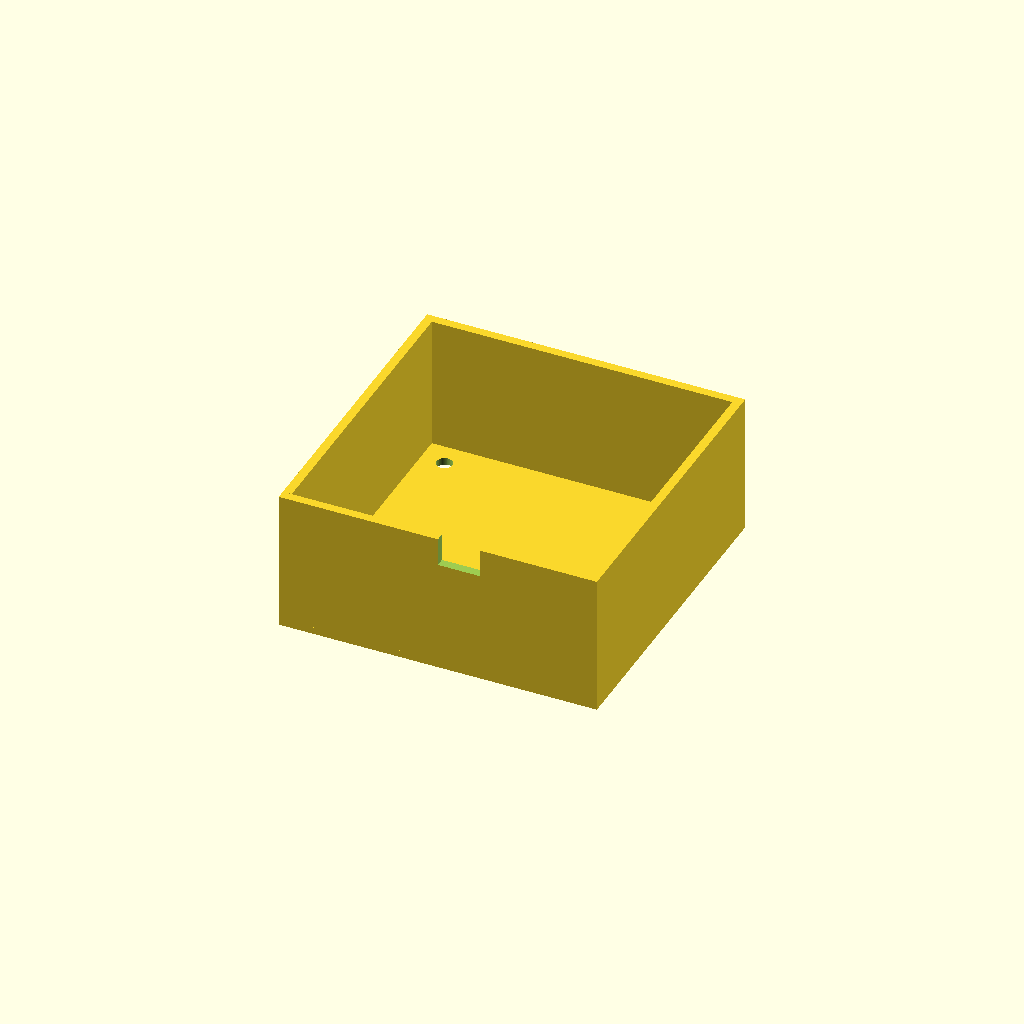
Cell 1 — every parameter at its default value.
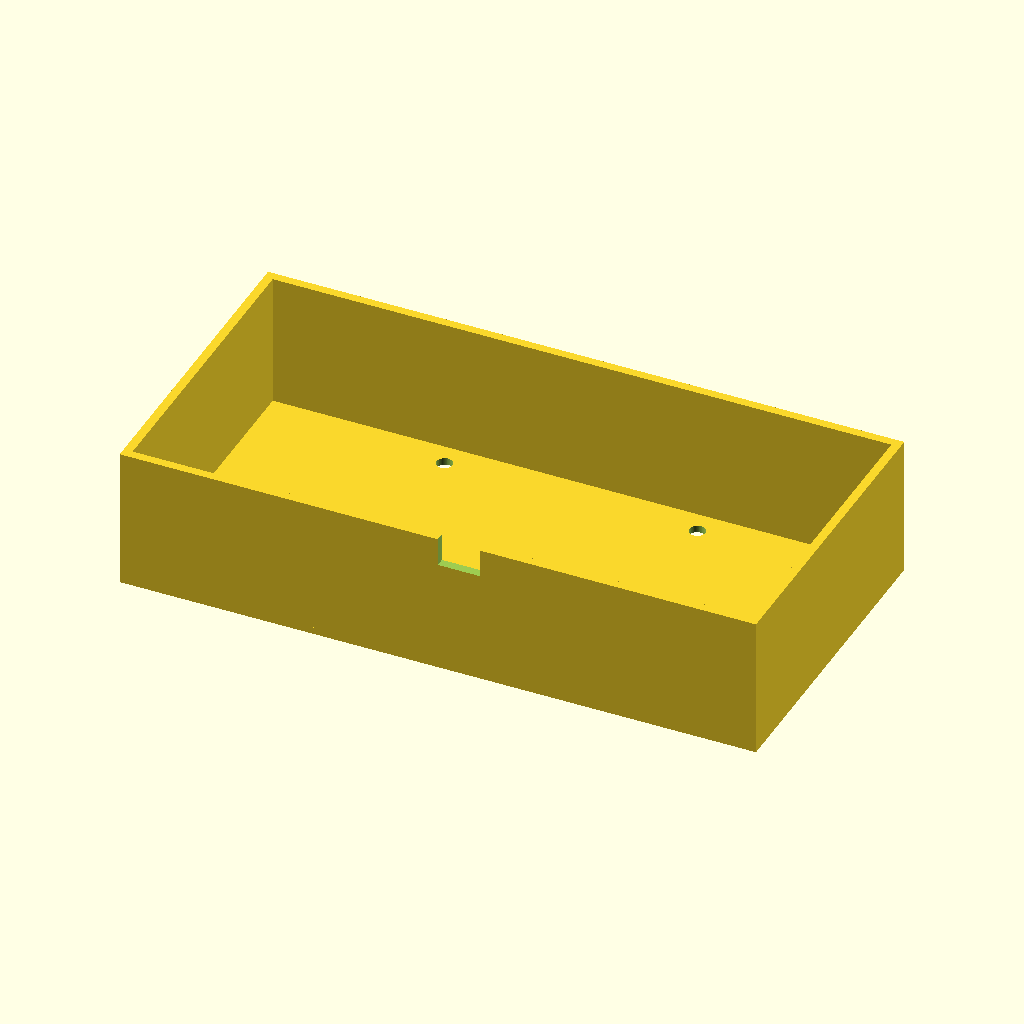
Cell 2 — outer_x set to 180, the other parameters unchanged.
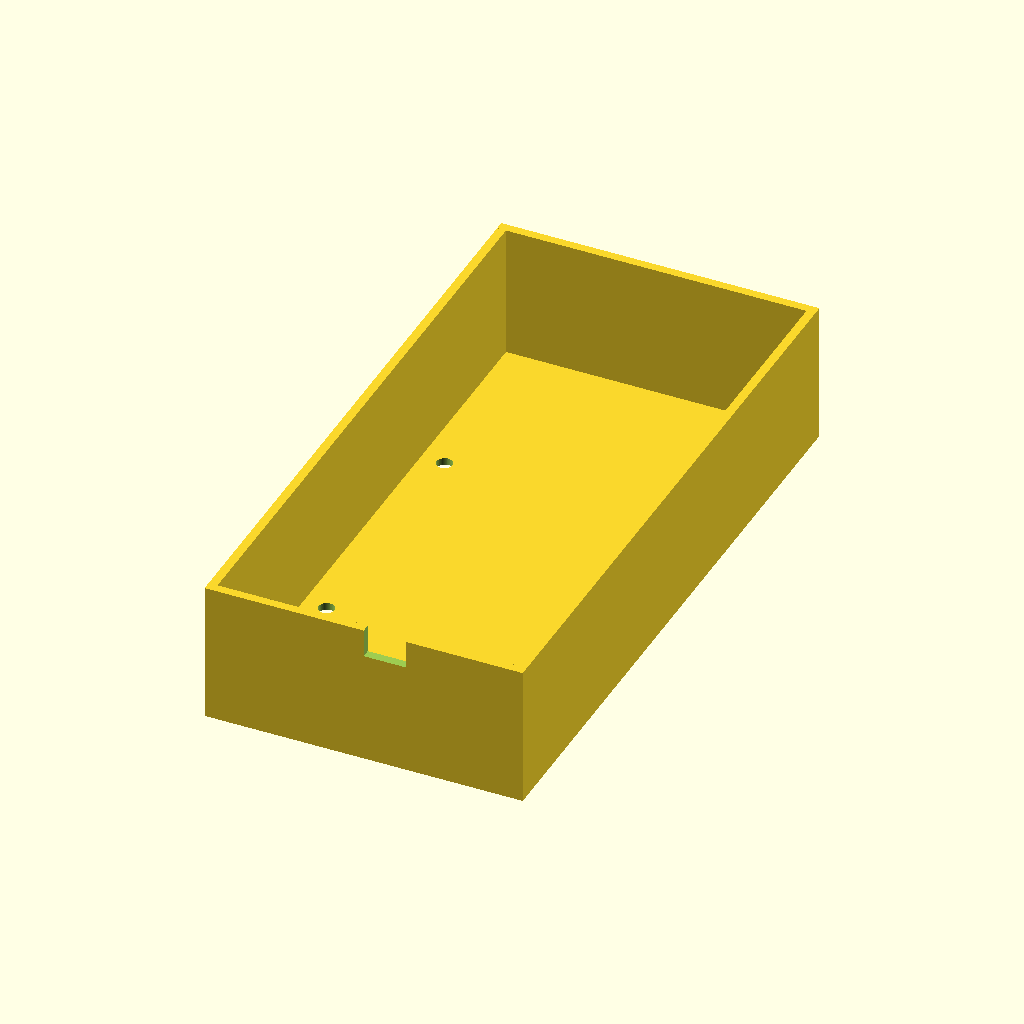
Cell 3 — outer_y set to 180, the other parameters unchanged.
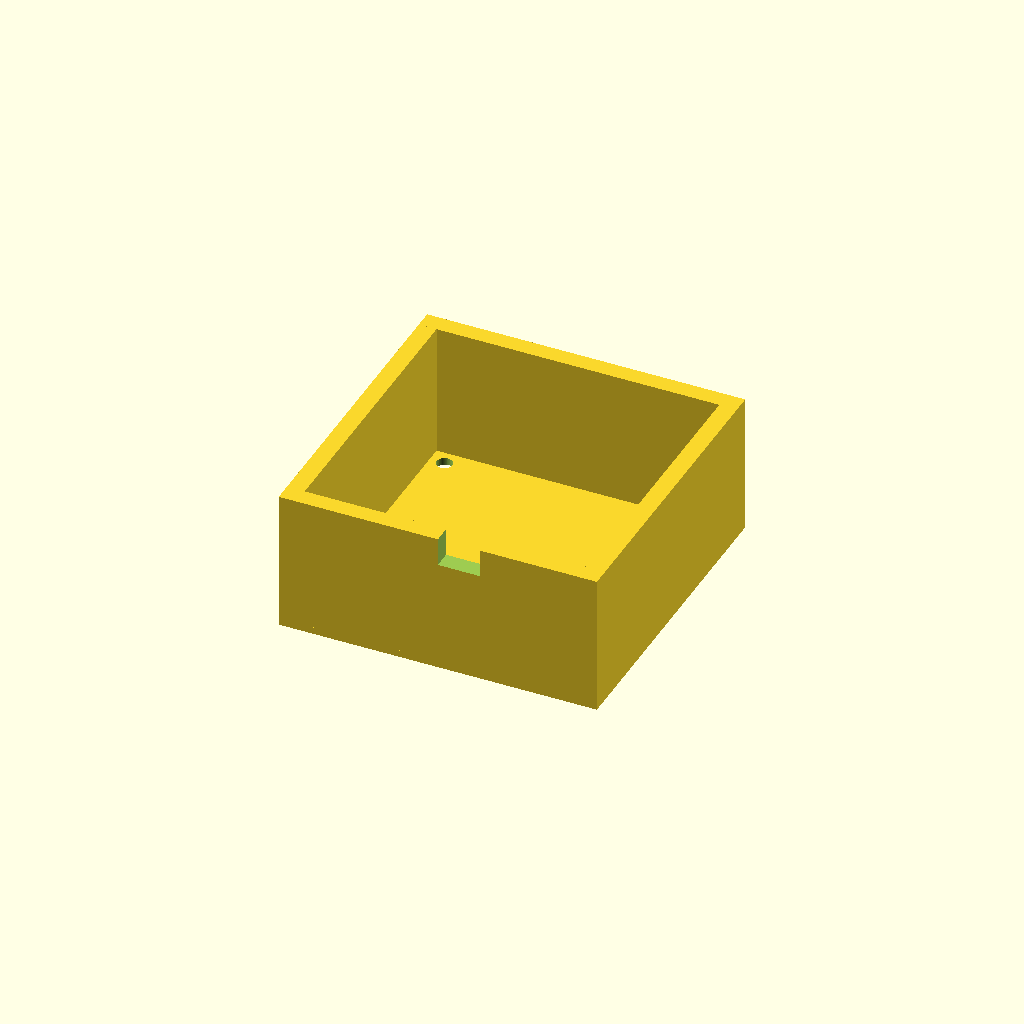
Cell 4: wall_t = 5 (everything else at default).
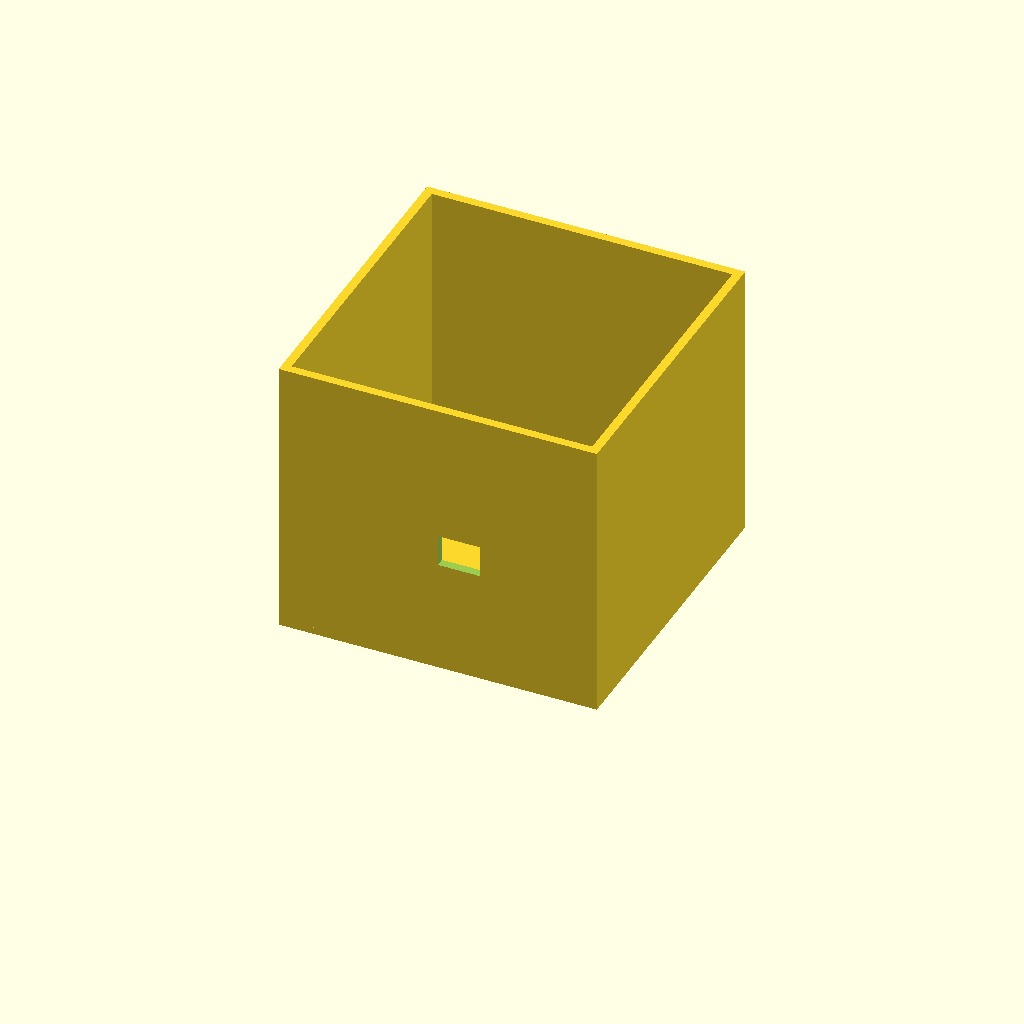
Cell 5: the same model with wall_h = 80.
All cells are drawn from one camera (rotation 55°, 0°, 25°, orthographic, colour scheme Cornfield), so only the parameter changes between them.
OpenSCAD source file bench/results/box-scadfix-qwen38/code/tiiny_Qwen_Qwen3.8-27B/stirrer_fan_housing_s0_a1.scad:
// Housing for a DIY magnetic stirrer built from an 80 mm PC case fan.
// Modelled in print orientation (upside down): the 2 mm top plate lies on the bed
// (z = 0 to 2) and four 2.5 mm walls rise from it to z = 40, where the box is open.

$fn = 64;

// ---- Dimensions (mm) ----
outer_x   = 90;   // outer size in X
outer_y   = 90;   // outer size in Y
wall_t    = 2.5;  // wall thickness
top_t     = 2;    // top plate thickness (lies on the bed in print orientation)
wall_h    = 40;   // total height of the walls (z = 0 to 40)

hole_d    = 4.5;  // M4 clearance hole diameter in the top plate
hole_pitch= 71.5; // square pitch of the four mounting holes, centred on the plate

notch_w   = 12;   // width of the power-cable notch
notch_top = 40;   // top of the notch (open edge of the box)
notch_bot = 32;   // bottom of the notch (8 mm down from the open edge)

// ---- Base: 2 mm top plate on the bed (z = 0 to 2) ----
module top_plate() {
    translate([-outer_x/2, -outer_y/2, 0])
        cube([outer_x, outer_y, top_t]);
}

// ---- Four walls rising from the plate to z = 40 ----
module walls() { union() {
    // Front wall (negative Y side)
    translate([-outer_x/2, -outer_y/2, 0])
        cube([outer_x, wall_t, wall_h]);

    // Back wall (positive Y side)
    translate([-outer_x/2, outer_y/2 - wall_t, 0])
        cube([outer_x, wall_t, wall_h]);

    // Left wall (negative X side)
    translate([-outer_x/2, -outer_y/2 + wall_t, 0])
        cube([wall_t, outer_y - 2*wall_t, wall_h]);

    // Right wall (positive X side)
    translate([outer_x/2 - wall_t, -outer_y/2 + wall_t, 0])
        cube([wall_t, outer_y - 2*wall_t, wall_h]);
} }

// ---- Four M4 clearance holes through the top plate ----
// 71.5 mm square pattern centred on the plate; each hole is 4.5 mm in diameter.
// The cylinders extend 0.5 mm past each face of the 2 mm plate so no faces are coplanar.
module holes() { for (sx = [-1, 1], sy = [-1, 1])
    translate([sx * hole_pitch/2, sy * hole_pitch/2, -0.5])
        cylinder(h = top_t + 1.0, d = hole_d, $fn = 64); }

// ---- Power-cable notch in one wall (front wall, negative Y side) ----
// 12 mm wide, centred along the wall, from z = 32 to z = 40.
// The cutter extends 0.5 mm past the outer face and 1 mm past the open top edge.
module notch_cutter() { translate([0, -outer_y/2 - 0.5, notch_bot])
    cube([notch_w, wall_t + 1.0, notch_top - notch_bot + 1.0]); }

// ---- Final solid ----
difference() {
    union() {
        top_plate();
        walls();
    }
    holes();
    notch_cutter();
}
Parameter table extracted from the source (name, type, default, range or options):
outer_x: number, default 90
outer_y: number, default 90
wall_t: number, default 2.5
top_t: number, default 2
wall_h: number, default 40
hole_d: number, default 4.5
hole_pitch: number, default 71.5
notch_w: number, default 12
notch_top: number, default 40
notch_bot: number, default 32
